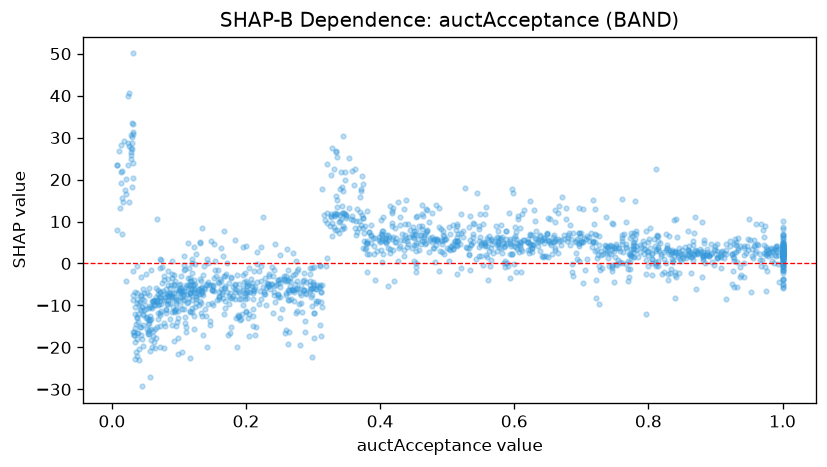

Values plotted in this chart, from the file beside it:
feature_value, shap_value
0.084, -1.734
0.107, -10.86
0.372, 9.226
0.717, 15.21
0.466, 6.171
0.899, 4.081
0.113, -9.099
0.624, 4.624
0.166, -8.234
0.313, -10.38
0.404, 11.12
0.943, -3.257
0.129, -6.666
0.095, -14.97
0.331, 22.5
0.134, -12.54
0.142, -19.94
0.563, 6.565
0.429, 11.05
0.437, 9.489
0.488, 13.17
0.631, 10.17
0.761, 6.165
1.0, 8.149
0.112, -9.466
0.922, 4.206
0.146, -14.67
0.516, 7.064
0.109, -14.19
0.299, -22.27
0.869, 11.02
0.859, 3.194
0.983, 3.49
1.0, 3.239
0.56, 6.147
0.401, 10.46
0.76, 5.275
0.789, 3.975
0.281, -19.35
0.762, 2.821
0.213, -16.98
0.491, 8.322
0.348, 11.82
0.375, 10.86
1.0, 1.612
0.451, 7.705
0.558, 13.55
0.372, 17.28
0.381, 12.41
0.815, -0.7041
0.142, 1.17
0.454, 11.11
0.389, 5.975
0.893, 4.667
0.991, 3.267
1.0, 4.24
0.761, 15.47
0.066, -17.79
0.335, 11.69
1.0, 6.033
... 1,545 more rows
